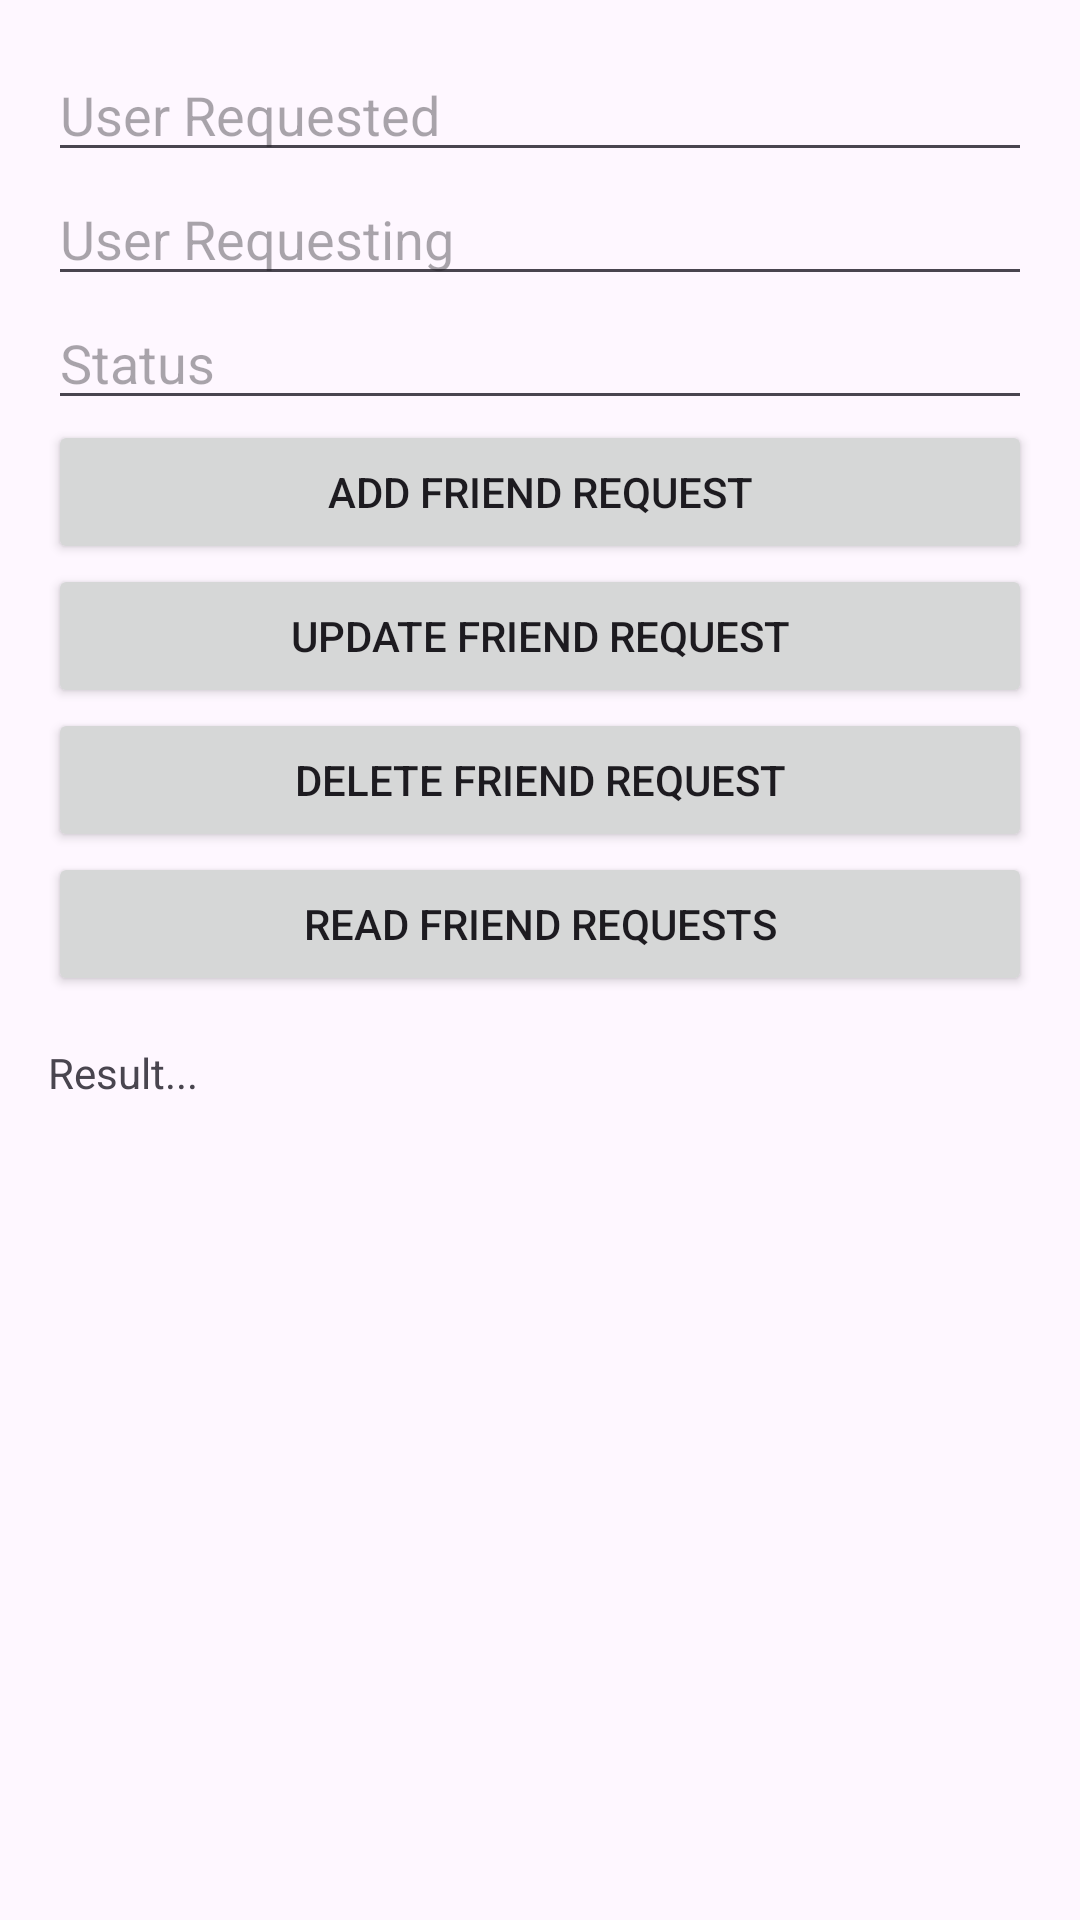

Here is an Android app screen rendered from its layout file. Give the layout XML and the strings, colors and styles it references.
<!-- AndroidManifest.xml: application theme Theme.MemeStorage -->
<!-- res/layout/fragment_user_friend_request.xml -->
<?xml version="1.0" encoding="utf-8"?>
<LinearLayout
    xmlns:android="http://schemas.android.com/apk/res/android"
    android:id="@+id/rootLayout"
    android:layout_width="match_parent"
    android:layout_height="match_parent"
    android:orientation="vertical"
    android:padding="16dp">

    <EditText
        android:id="@+id/edtUserRequested"
        android:layout_width="match_parent"
        android:layout_height="wrap_content"
        android:hint="User Requested" />

    <EditText
        android:id="@+id/edtUserRequesting"
        android:layout_width="match_parent"
        android:layout_height="wrap_content"
        android:hint="User Requesting" />

    <EditText
        android:id="@+id/edtStatus"
        android:layout_width="match_parent"
        android:layout_height="wrap_content"
        android:hint="Status" />

    <Button
        android:id="@+id/btnAdd"
        android:layout_width="match_parent"
        android:layout_height="wrap_content"
        android:text="Add Friend Request" />

    <Button
        android:id="@+id/btnUpdate"
        android:layout_width="match_parent"
        android:layout_height="wrap_content"
        android:text="Update Friend Request" />

    <Button
        android:id="@+id/btnDelete"
        android:layout_width="match_parent"
        android:layout_height="wrap_content"
        android:text="Delete Friend Request" />

    <Button
        android:id="@+id/btnRead"
        android:layout_width="match_parent"
        android:layout_height="wrap_content"
        android:text="Read Friend Requests" />

    <TextView
        android:id="@+id/tvResult"
        android:layout_width="match_parent"
        android:layout_height="wrap_content"
        android:text="Result..."
        android:paddingTop="16dp" />

</LinearLayout>
<!-- resources referenced by this layout -->
<resources>
  <style name="Theme.MemeStorage" parent="Base.Theme.MemeStorage">
  
      </style>
  <style name="Base.Theme.MemeStorage" parent="Theme.Material3.DayNight.NoActionBar">
          
          <item name="colorPrimary">#2E2E2E</item> 
          <item name="colorPrimaryDark">#1C1C1C</item> 
          <item name="colorAccent">#728FCE</item> 
  
          
      </style>
</resources>
